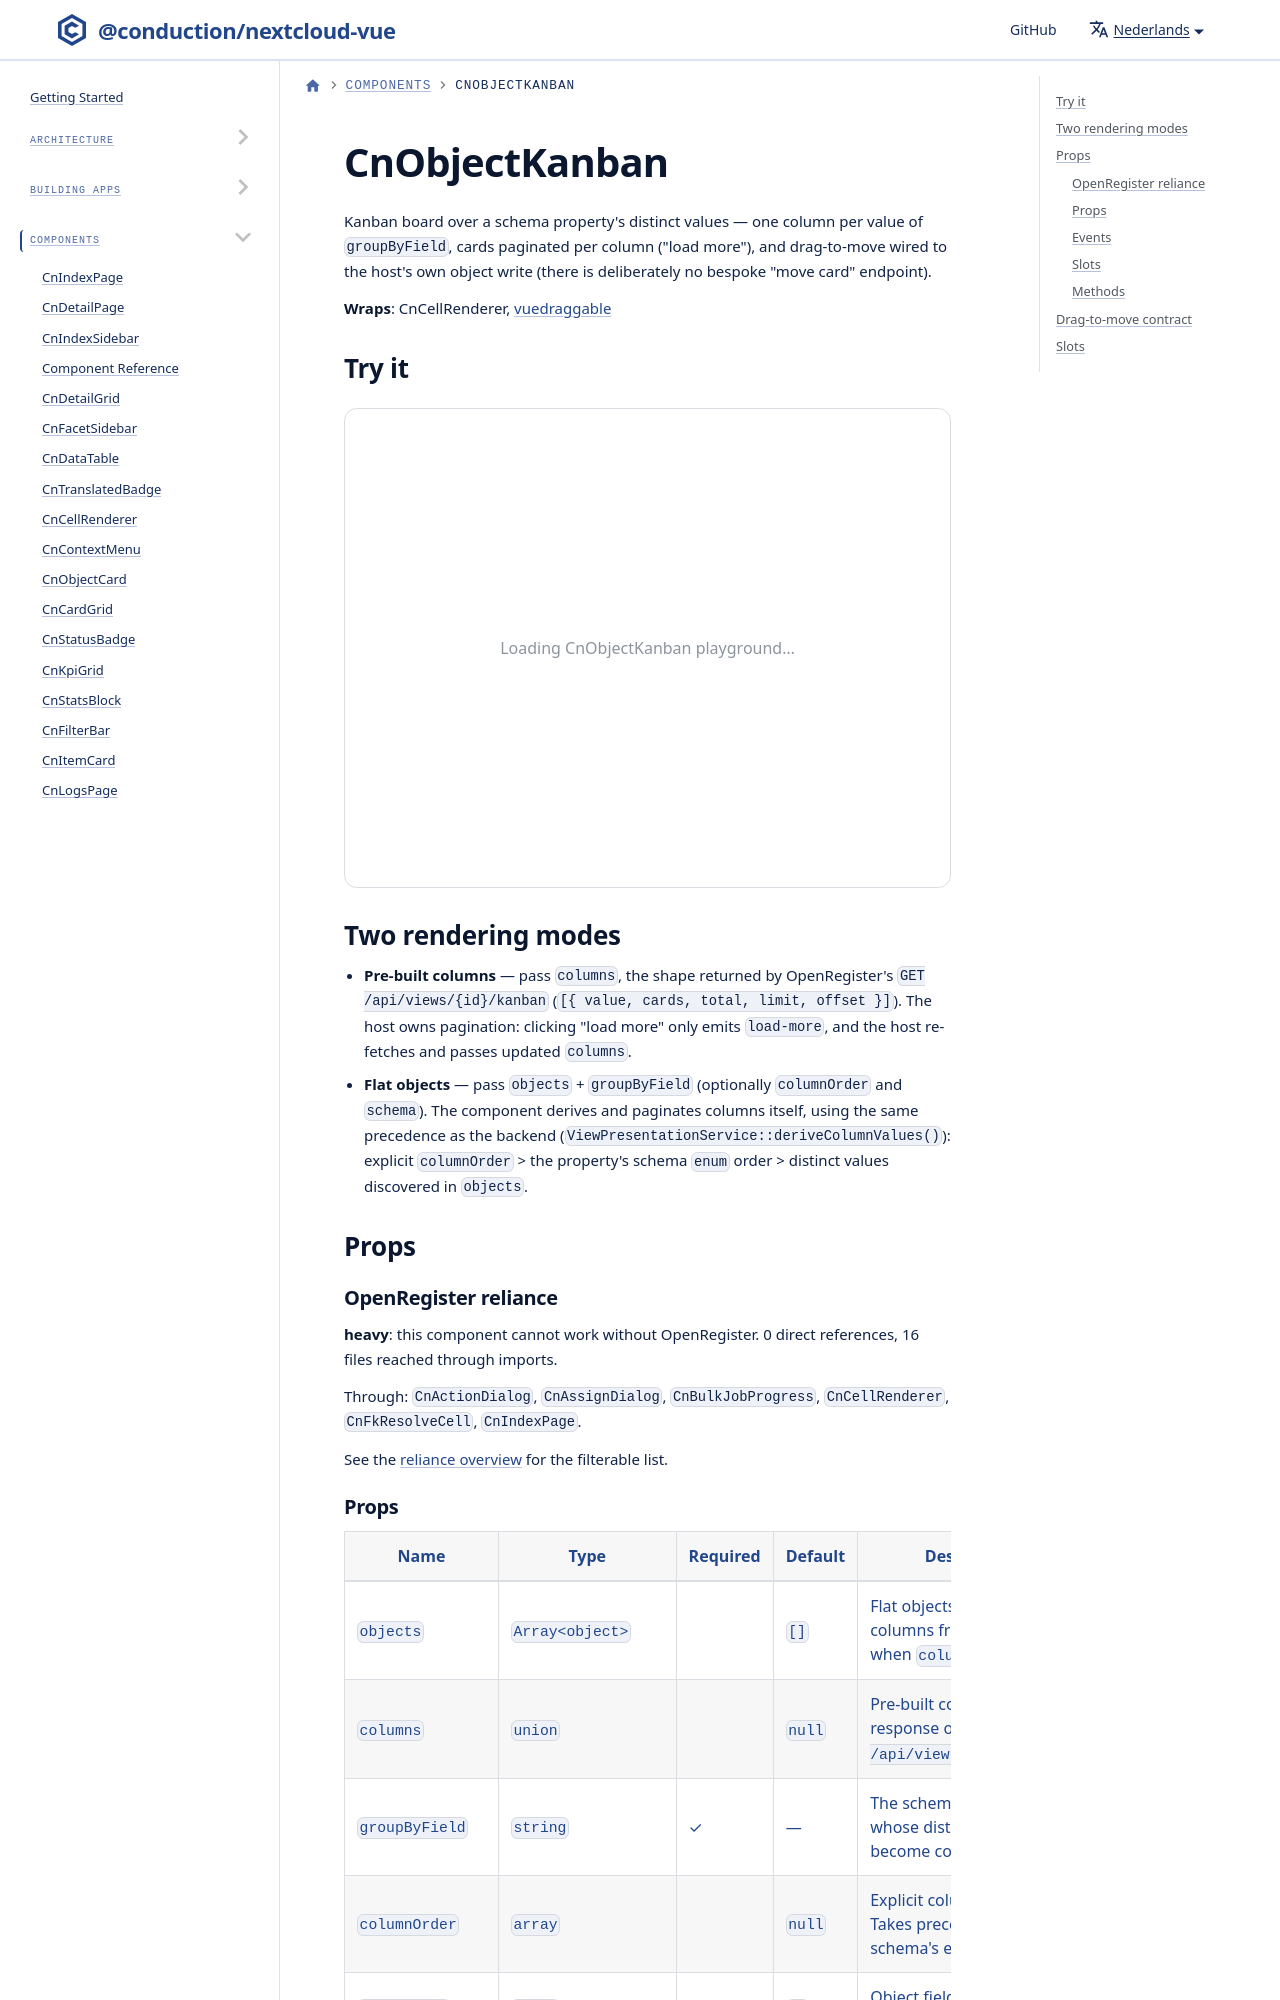

repository: ConductionNL/nextcloud-vue · page: nl/docs/components/cn-object-kanban/index.html · generator: docusaurus

---
sidebar_position: 45
---

import Playground from '@site/src/components/Playground'
import GeneratedRef from './_generated/CnObjectKanban.md'

# CnObjectKanban

Kanban board over a schema property's distinct values — one column per value
of `groupByField`, cards paginated per column ("load more"), and drag-to-move
wired to the host's own object write (there is deliberately no bespoke "move
card" endpoint).

**Wraps**: CnCellRenderer, [vuedraggable](https://github.com/SortableJS/vue.draggable.next)
